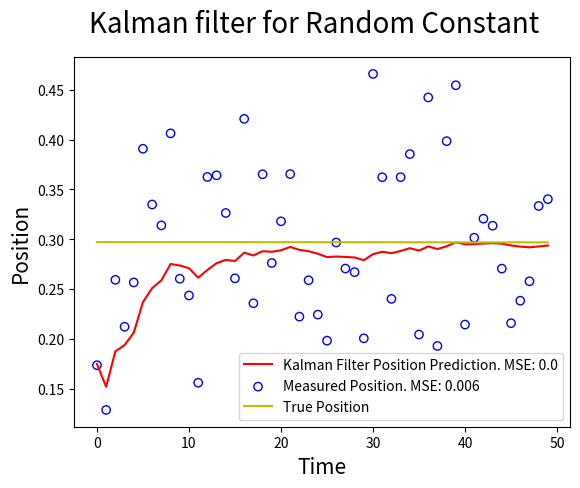

This chart was generated by the following Python code: (Note: this script raises an exception after producing the figure.)
# pylint: disable=locally-disabled, invalid-name, too-many-instance-attributes, too-many-arguments

import numpy as np
import matplotlib.pyplot as plt

class System:
    """An abstract system class. State represents the true state of the system."""
    def __init__(self, initial_state: np.ndarray, state_covariance=None):
        self.state = initial_state
        self.state_covariance = state_covariance if state_covariance is not None else np.eye(len(initial_state))
        self.validate_dimenstions()

    def get_state(self):
        """The n x 1 state of the system, x."""
        return self.state

    def get_state_covariance(self):
        """The n x n covariance matrix P of the state."""
        return self.state_covariance

    def state_transition_matrix(self) -> np.ndarray:
        """The n x n state transition matrix A.
        Describes the transition from the previous state to the next state."""
        raise NotImplementedError("Subclasses should implement this method.")

    def process_noise(self) -> np.ndarray:
        """The n x 1 normally distributed process noise w representing noise in the state of the system."""
        raise NotImplementedError("Subclasses should implement this method.")

    def process_noise_cov(self) -> np.ndarray:
        """The n x n covairance uncertainty matrix Q from the environment.
        It is assumed that the process noise w is distributed w ~ N(0,Q)."""
        raise NotImplementedError("Subclasses should implement this method.")

    def transformation_matrix(self) -> np.ndarray:
        """The m x n transformation matrix H.
        Transforms a system from the state space to the measurement space."""
        raise NotImplementedError("Subclasses should implement this method.")

    def measurement_noise(self) -> np.ndarray:
        """The m x 1 normally distributed measurement noise v."""
        raise NotImplementedError("Subclasses should implement this method.")

    def measurement_noise_cov(self) -> np.ndarray:
        """The m x m covariance of the measurement noise R. It is assume that v ~ N(0,R)."""
        raise NotImplementedError("Subclasses should implement this method.")

    def control_vector(self) -> np.ndarray:
        """The p x 1 control vector u .
        Represents influence on the state not described by the state itself."""
        raise NotImplementedError("Subclasses should implement this method.")

    def control_matrix(self) -> np.ndarray:
        """The n x p control matrix B which maps control vector u to state space."""
        raise NotImplementedError("Subclasses should implement this method.")

    def update_true_state(self) -> None:
        """Updates the true state of the system."""
        if self.process_noise() is not None:
            noise = self.process_noise()
        else:
            noise = 0
        if self.control_matrix() is not None and self.control_vector() is not None:
            control_update = self.control_matrix() @ self.control_vector()
        else:
            control_update = 0
        self.state = self.state_transition_matrix() @ self.state + control_update + noise

    def get_measurement(self) -> np.ndarray:
        """Get an artificial measurement for the given state."""
        return self.transformation_matrix() @ self.state + self.measurement_noise()

    def validate_dimenstions(self):
        """Validate the dimensions of the system matrices."""
        # validate state dimensions
        state_dims = np.shape(self.state)
        state_dim = state_dims[0] # n
        if state_dims != (state_dim, 1):
            raise ValueError(f"The system state does not have the correct dimensions: {state_dims}")
        # validate state transition matrix dimensions
        state_transition_matrix_dims = np.shape(self.state_transition_matrix())
        if state_transition_matrix_dims != (state_dim, state_dim):
            raise ValueError(f"The state transition matrix does not have the correct dimensions: {state_transition_matrix_dims}")
        # validate processs noise dimensions
        if self.process_noise() is not None:
            process_noise_dims = np.shape(self.process_noise())
            if process_noise_dims != (state_dim, 1):
                raise ValueError(f"The process noise does not have the correct dimensions: {process_noise_dims}.")
        # validate process noise covariance matrix dimensions
        process_noise_cov_dims = np.shape(self.process_noise_cov())
        if process_noise_cov_dims != state_transition_matrix_dims:
            raise ValueError(f"The process noise covariance matrix does not have the correct dimensions: {process_noise_cov_dims}")
        # validate transformation matrix dimensions
        transformation_matrix_dims = np.shape(self.transformation_matrix())
        measurement_dim = transformation_matrix_dims[0] # m
        if transformation_matrix_dims != (measurement_dim, state_dim):
            raise ValueError(f"The transformation matrix does not have the correct dimensions: {transformation_matrix_dims}")
        # validate measurement dimensions
        measurement_dims = np.shape(self.get_measurement())
        if measurement_dims != (measurement_dim, 1):
            raise ValueError(f"The measurement vector does not have the correct dimensions: {measurement_dims}")
        # validate measurement noise dims
        measurement_noise_dims = np.shape(self.measurement_noise())
        if measurement_noise_dims != measurement_dims:
            raise ValueError(f"The measurement noise vector does not have the correct dimensions: {measurement_noise_dims}")
        # validate measurement noise covariance dimensions
        measurement_noise_cov_dims = np.shape(self.measurement_noise_cov())
        if measurement_noise_cov_dims != (measurement_dim, measurement_dim):
            raise ValueError(f"The measurement noise covariance matrix does not have the correct dimensions: {measurement_noise_cov_dims}")
        # validate control vector dimensions
        if self.control_vector() is not None:
            control_vec_dims = np.shape(self.control_vector())
            control_vec_dim = control_vec_dims[0]
            if control_vec_dims != (control_vec_dim, 1):
                raise ValueError(f"The system control vector does not have the correct dimensions: {control_vec_dims}")
        # validate control matrix dimensions
        if self.control_matrix() is not None:
            control_mat_dims = np.shape(self.control_matrix())
            if control_mat_dims != (state_dim, control_vec_dim):
                raise ValueError(f"The system control matrix does not have the correct dimensions: {control_mat_dims}")
        print("Dimensions validated.")

class RandomConstant(System):
    """A state representing a random constant.
    We will assume there is a high measurement noise and low process noise."""
    def __init__(self, std_measurement = 0.1, std_process = 0.00001):
        self.std_measurement = std_measurement
        self.std_process = std_process
        initial_state = np.array([[np.random.uniform(0,1)]])
        super().__init__(initial_state)

    def state_transition_matrix(self) -> np.ndarray:
        """The n x n state transition matrix A.
        Describes the transition from the previous state to the next state."""
        return np.array([[1]])

    def process_noise(self) -> np.ndarray:
        """The n x 1 normally distributed process noise w representing noise in the state of the system."""
        return np.array([[np.random.normal(0, self.std_process)]])

    def process_noise_cov(self) -> np.ndarray:
        """The n x n covairance uncertainty matrix Q from the environment.
        It is assumed that the process noise w is distributed w ~ N(0,Q)."""
        return np.array([[self.std_process ** 2]])

    def transformation_matrix(self) -> np.ndarray:
        """The m x n transformation matrix H.
        Transforms a system from the state space to the measurement space."""
        return np.array([[1]])

    def measurement_noise(self) -> np.ndarray:
        """The m x 1 normally distributed measurement noise v."""
        return np.array([[np.random.normal(0, self.std_measurement)]])

    def measurement_noise_cov(self) -> np.ndarray:
        """The m x m covariance of the measurement noise R. It is assume that v ~ N(0,R)."""
        return np.array([[self.std_measurement ** 2]])

    def control_vector(self) -> np.ndarray:
        """The p x 1 control vector u .
        Represents influence on the state not described by the state itself."""
        return None

    def control_matrix(self) -> np.ndarray:
        """The n x p control matrix B which maps control vector u to state space."""
        return None

class FallingObject(System):
    """A system representing a falling object.
    Solves ode: x'' = g, where g = -9.81."""
    def __init__(self, initial_position: float = 0,
                 initial_velocity: float = 25,
                 dt: float = 0.1,
                 gravity:float = -9.81,
                 std_acc: float  = 0.25,
                 std_measurement: float = 5):
        self.dt = dt
        self.gravity = gravity
        self.std_acc = std_acc
        self.std_measurement = std_measurement
        initial_state = np.array([[initial_position], [initial_velocity]])
        super().__init__(initial_state)

    def state_transition_matrix(self) -> np.ndarray:
        """The n x n state transition matrix A.
        Describes the transition from the previous state to the next state."""
        return np.array([[1,self.dt],[0,1]])
    
    def process_noise(self) -> np.ndarray:
        """The n x 1 normally distributed process noise w representing noise in the state of the system."""
        std_position = self.std_acc * (self.dt)**2 / 2
        std_velocity = self.std_acc *self.dt
        position_noise = np.random.normal(0, std_position)
        velocity_noise = np.random.normal(0, std_velocity)
        return np.array([[position_noise],[velocity_noise]])

    def process_noise_cov(self) -> np.ndarray:
        """The n x n covairance uncertainty matrix Q from the environment.
        It is assumed that the process noise w is distributed w ~ N(0,Q)."""
        std_position = self.std_acc * (self.dt)**2 / 2
        std_velocity = self.std_acc *self.dt
        return np.array([[std_position**2, std_position*std_velocity],[std_position*std_velocity, std_velocity**2]])

    def transformation_matrix(self) -> np.ndarray:
        """The m x n transformation matrix H.
        Transforms a system from the state space to the measurement space."""
        return np.array([[1, 0]])

    def measurement_noise(self) -> np.ndarray:
        """The m x 1 normally distributed measurement noise v."""
        noise = np.random.normal(0, self.std_measurement)
        return np.array([[noise]])

    def measurement_noise_cov(self) -> np.ndarray:
        """The m x m covariance of the measurement noise R. It is assume that v ~ N(0,R)."""
        return np.array([[self.std_measurement**2]])

    def control_vector(self) -> np.ndarray:
        """The p x 1 control vector u.
        Represents influence on the state not described by the state itself."""
        return np.array([[self.gravity]])

    def control_matrix(self) -> np.ndarray:
        """The n x p control matrix B which maps control vector u to state space."""
        return np.array([[self.dt**2 / 2], [self.dt]])

class DampenedOscillator(System):
    """A system representing a dampened oscillator.
    If dampening_coeff**2 < 4*mass*spring_constant, then the system is underdampened.
    If equal, the system is critically dampened. Otherwise it is over dampened.
    Solves ode: mass*x'' + dampening_coeff*x' + spring_constant*x = 0."""
    def __init__(self, initial_position: float = 0,
                 initial_velocity: float = 30,
                 dt: float = 0.1,
                 mass: float = 1,
                 dampening_coeff: float = 2,
                 spring_constant: float = 9,
                 std_acc: float = 0.25,
                 std_measurement: float = 1.2):
        self.dt = dt
        self.mass = mass # m
        self.dampending_coeff = dampening_coeff # b
        self.spring_constant = spring_constant # k
        self.std_acc = std_acc
        self.std_measurement = std_measurement
        initial_state = np.array([[initial_position], [initial_velocity]])
        super().__init__(initial_state)

    def state_transition_matrix(self) -> np.ndarray:
        """The n x n state transition matrix A.
        Describes the transition from the previous state to the next state."""
        m = self.mass
        b = self.dampending_coeff
        k = self.spring_constant
        a11 = 1 - (self.dt**2)*k/(2*m)
        a12 = self.dt - (self.dt ** 2)*b/(2 * m)
        a21 = -self.dt*k/m + (self.dt**2)*b*k/(2*m**2)
        a22 = 1 - self.dt*b/m + (self.dt**2)*(b**2-m*k)/(2*m**2)
        return np.array([[a11, a12],[a21, a22]])

    def process_noise(self) -> np.ndarray:
        """The n x 1 normally distributed process noise w representing noise in the state of the system."""
        std_position = self.std_acc * (self.dt)**2 / 2
        std_velocity = self.std_acc *self.dt
        position_noise = np.random.normal(0, std_position)
        velocity_noise = np.random.normal(0, std_velocity)
        return np.array([[position_noise],[velocity_noise]])

    def process_noise_cov(self) -> np.ndarray:
        """The n x n covairance uncertainty matrix Q from the environment.
        It is assumed that the process noise w is distributed w ~ N(0,Q)."""
        std_position = self.std_acc * (self.dt)**2 / 2
        std_velocity = self.std_acc * self.dt
        return np.array([[std_position**2, std_position*std_velocity],[std_position*std_velocity, std_velocity**2]])

    def transformation_matrix(self) -> np.ndarray:
        """The m x n transformation matrix H.
        Transforms a system from the state space to the measurement space."""
        return np.array([[1, 0]])

    def measurement_noise(self) -> np.ndarray:
        """The m x 1 normally distributed measurement noise v."""
        noise = np.random.normal(0, self.std_measurement)
        return np.array([[noise]])

    def measurement_noise_cov(self) -> np.ndarray:
        """The m x m covariance of the measurement noise R. It is assume that v ~ N(0,R)."""
        std_measurement_guess = 0.05 # If the guess is too low, the filter will trust the measurement more
        return np.array([[std_measurement_guess**2]])

    def control_vector(self) -> np.ndarray:
        """The p x 1 control vector u.
        Represents influence on the state not described by the state itself."""
        return None
    def control_matrix(self) -> np.ndarray:
        """The n x p control matrix B which maps control vector u to state space."""
        return None

class KalmanFilter:
    """Implements the Kalman filter for given input data."""
    def __init__(self, system: System):
        self.system = system
        self.predicted_state = system.get_state() # x
        self.predicted_cov = system.get_state_covariance() # P
        self.apriori_state = None # x-
        self.apriori_cov = None # P-
        self.kalman_gain = None # K

    def update_apriori_state(self) -> None:
        """Given state vector and control vector, returns a priori state vector estimate."""
        A = self.system.state_transition_matrix()
        B = self.system.control_matrix()
        if B is not None and self.system.control_vector() is not None:
            apriori_state =  A @ self.predicted_state + B @ self.system.control_vector()
        else:
            apriori_state =  A @ self.predicted_state
        self.apriori_state = apriori_state

    def update_apriori_cov(self) -> None:
        """Given state vector and control vector, returns a priori covariance estimate."""
        A = self.system.state_transition_matrix()
        Q = self.system.process_noise_cov()
        apriori_cov = A @ self.predicted_cov @ A.T + Q
        self.apriori_cov = apriori_cov

    def update_kalman_gain(self) -> None:
        """Get the Kalman gain for a given state."""
        R = self.system.measurement_noise_cov()
        H = self.system.transformation_matrix()
        numerator = self.apriori_cov @ H.T
        denominator = H @ numerator + R
        kalman_gain = np.linalg.lstsq(denominator.T, numerator.T, rcond=None)[0].T
        self.kalman_gain = kalman_gain

    def update_prediction(self, measurement: np.ndarray) ->  None:
        """Get the a posteriori state prediction."""
        H = self.system.transformation_matrix()
        measurement_residual = measurement - H @ self.apriori_state
        state = self.apriori_state + self.kalman_gain @ measurement_residual
        self.predicted_state = state

    def update_cov(self) ->  None:
        """Get the a posteriori state covariance prediction."""
        H = self.system.transformation_matrix()
        n = np.shape(self.kalman_gain)[0]
        I = np.eye(n)
        state_cov = (I - self.kalman_gain @ H) @ self.apriori_cov
        self.predicted_cov = state_cov

    def update(self, measurement: np.ndarray) -> np.ndarray:
        """Given a measurement, gives the next prediction via Kalman filter."""
        self.update_apriori_state()
        self.update_apriori_cov()
        self.update_kalman_gain()
        self.update_prediction(measurement)
        self.update_cov()
        return self.predicted_state

def calculate_errors(states_over_time: tuple[list[float]]) -> None:
    """Calculates the mean square errors for the Kalman prediction and the measurements.
    states_over_time consists of predicted_observables, measuremets, and true_observales."""
    predicted_observables = states_over_time[0]
    measurements = states_over_time[1]
    true_observales = states_over_time[2]
    kalman_mse = ((predicted_observables - true_observales)**2).mean()
    measurement_mse = ((measurements - true_observales)**2).mean()
    return kalman_mse, measurement_mse

def kalman_process(system: System, num_iters: int) -> tuple[np.ndarray]:
    """Exectutes the kalman process for given parameters and number of iterations."""
    kalman = KalmanFilter(system)
    # initialize arrays recording states over time
    true_observales = np.zeros(num_iters)
    measurements = np.zeros(num_iters)
    predicted_observables = np.zeros(num_iters)
    # Update the state of the system and forcast with Kalman filter
    for index in range(num_iters):
        system.update_true_state() # update the actual system state to the next time step.
        measurement = system.get_measurement()
        predicted_state = kalman.update(measurement) # get the next Kalman filter prediction.
        predicted_observable = kalman.system.transformation_matrix() @ predicted_state
        true_observable = kalman.system.transformation_matrix() @ system.state
        # record observables. One records the observables in the first position.
        true_observales[index] = true_observable[0,0]
        measurements[index] = measurement[0,0]
        predicted_observables[index] = predicted_observable[0,0]

    return predicted_observables, measurements, true_observales

def plot_predictions(n_iters: int,
                     dt: float,
                     states_over_time: tuple[list[float]],
                     title: str = "System") -> None:
    """Plots the resulting measurements along with the kalman predictions and true states.
    states_over_time consists of predicted_observables, measuremets, and true_observales."""
    initial_time = 0
    end_time = n_iters * dt + initial_time
    time = np.arange(initial_time, end_time, dt)
    kalman_mse, measurement_mse = calculate_errors(states_over_time)

    predicted_observables = states_over_time[0]
    measurements = states_over_time[1]
    true_observales = states_over_time[2]
    fig = plt.figure()
    plt.plot(time, predicted_observables, label=f"Kalman Filter Position Prediction. MSE: {round(kalman_mse,2)}", color='r', linewidth=1.5)
    fig.suptitle(f"Kalman filter for {title}", fontsize=20)
    plt.scatter(time, measurements, label=f"Measured Position. MSE: {round(measurement_mse,3)}", facecolors='none', color='b')
    plt.plot(time, true_observales, label='True Position', color='y', linewidth=1.5)
    plt.xlabel('Time', fontsize=15)
    plt.ylabel('Position', fontsize=15)
    plt.legend()
    directory = "images/"
    file_name = title.lower().replace(" ", "_")
    plt.savefig(f"{directory}{file_name}.png")

def main() -> None:
    """Accessor for running the module."""
    n_iters = 50
    random_constant = RandomConstant()
    random_constant_states = kalman_process(random_constant, n_iters)
    plot_predictions(n_iters, 1, random_constant_states, title = "Random Constant")

    dt = 0.1
    falling_object = FallingObject(dt = dt)
    falling_object_states = kalman_process(falling_object, n_iters)
    plot_predictions(n_iters, dt, falling_object_states, title = "Falling Object")
    dampened_oscillator = DampenedOscillator(dt = dt)
    harmonic_oscillator_states = kalman_process(dampened_oscillator, n_iters)
    plot_predictions(n_iters, dt, harmonic_oscillator_states, title = "Dampened Oscillator")

if __name__ == "__main__":
    main()
